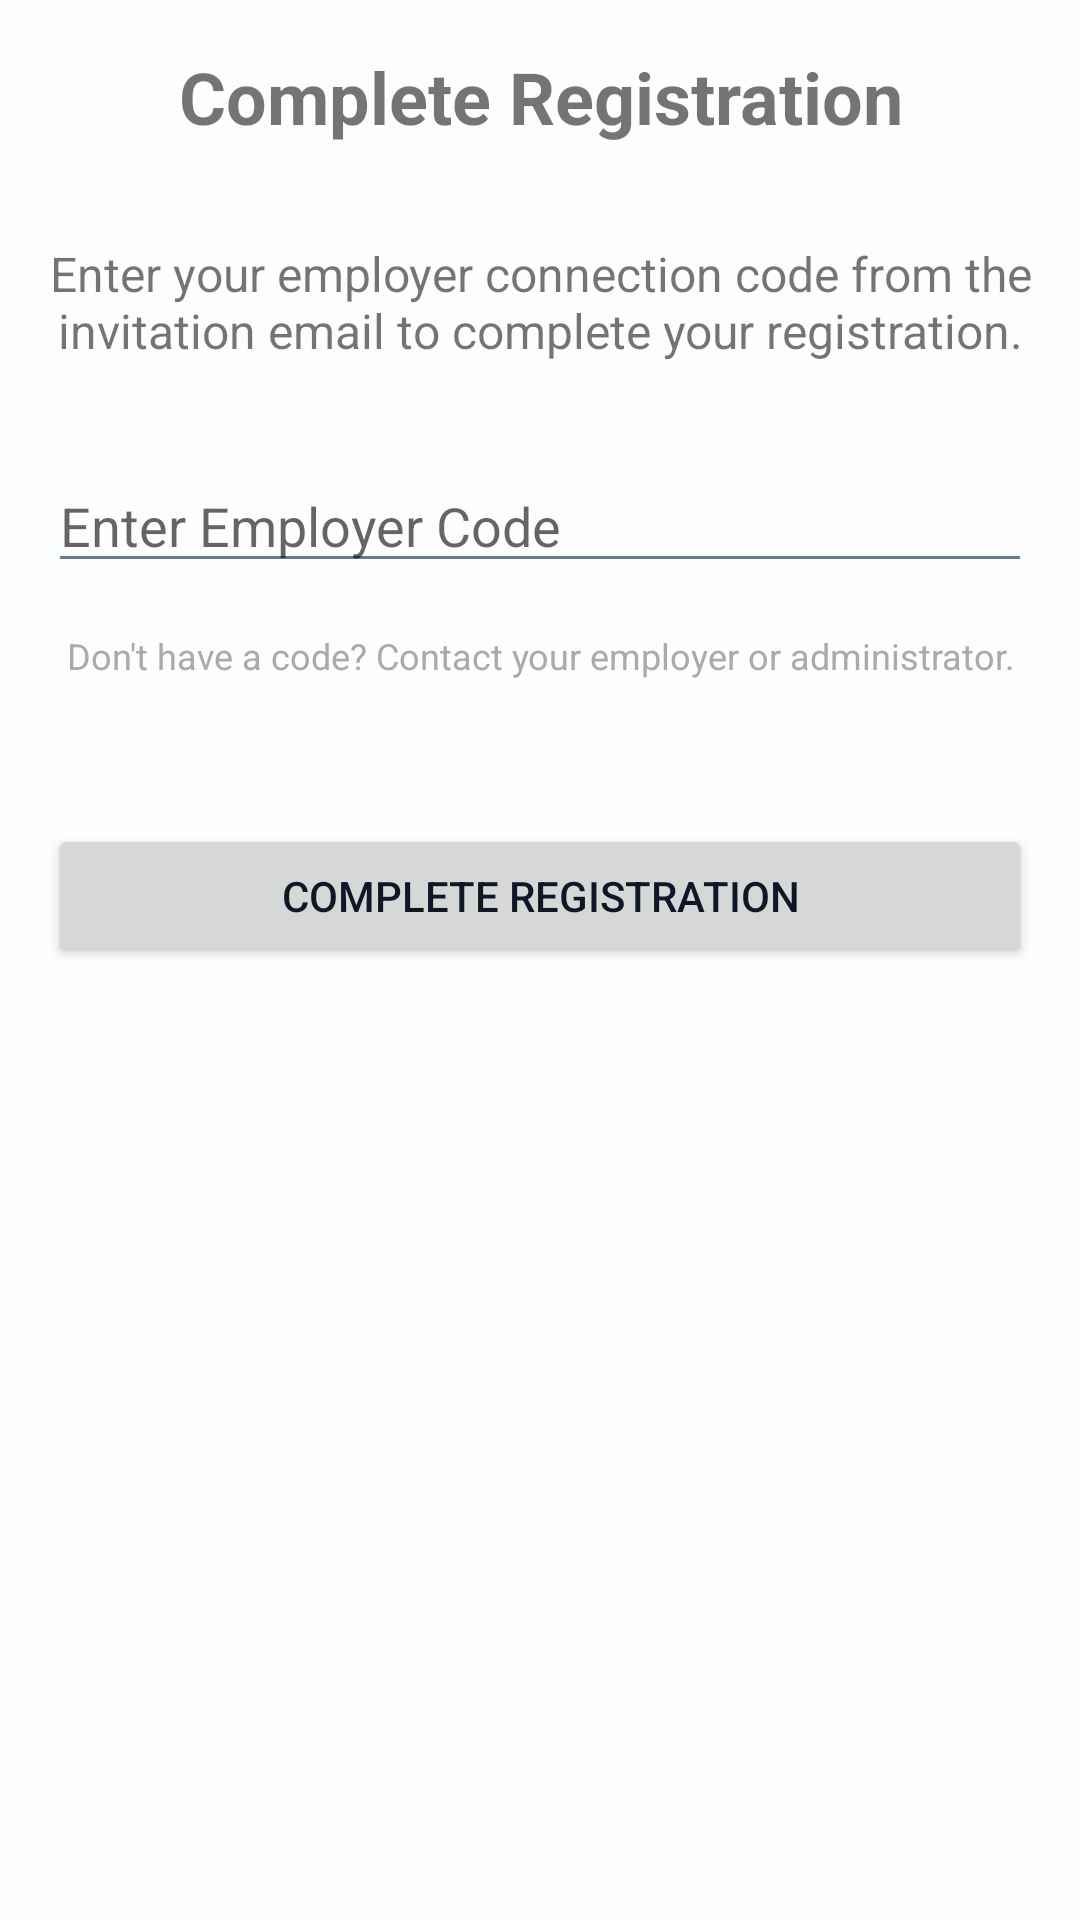

Write the Android layout XML for this screen, with the resource values it uses.
<!-- AndroidManifest.xml: activity theme Theme.LUGA -->
<!-- res/layout/activity_register_step2.xml -->
<?xml version="1.0" encoding="utf-8"?>
<RelativeLayout xmlns:android="http://schemas.android.com/apk/res/android"
    xmlns:tools="http://schemas.android.com/tools"
    android:layout_width="match_parent"
    android:layout_height="match_parent"
    android:fitsSystemWindows="true"
    android:padding="16dp"
    tools:context=".RegisterStep2Activity">

    <TextView
        android:id="@+id/step2_title_textview"
        android:layout_width="match_parent"
        android:layout_height="wrap_content"
        android:text="Complete Registration"
        android:textSize="24sp"
        android:textStyle="bold"
        android:gravity="center"
        android:layout_marginBottom="32dp" />

    <TextView
        android:id="@+id/step2_description_textview"
        android:layout_width="match_parent"
        android:layout_height="wrap_content"
        android:text="Enter your employer connection code from the invitation email to complete your registration."
        android:textSize="16sp"
        android:gravity="center"
        android:layout_below="@id/step2_title_textview"
        android:layout_marginBottom="32dp" />

    <EditText
        android:id="@+id/employer_code_edittext"
        android:layout_width="match_parent"
        android:layout_height="wrap_content"
        android:hint="Enter Employer Code"
        android:inputType="text"
        android:layout_below="@id/step2_description_textview"
        android:layout_marginBottom="16dp" />

    <TextView
        android:id="@+id/step2_help_textview"
        android:layout_width="match_parent"
        android:layout_height="wrap_content"
        android:text="Don't have a code? Contact your employer or administrator."
        android:textSize="12sp"
        android:textColor="@android:color/darker_gray"
        android:gravity="center"
        android:layout_below="@id/employer_code_edittext"
        android:layout_marginBottom="32dp" />

    <Button
        android:id="@+id/complete_registration_button"
        android:layout_width="match_parent"
        android:layout_height="wrap_content"
        android:text="Complete Registration"
        android:layout_below="@id/step2_help_textview"
        android:layout_marginTop="16dp" />

</RelativeLayout>
<!-- resources referenced by this layout -->
<resources>
  <style name="Theme.LUGA" parent="Theme.MaterialComponents.DayNight.DarkActionBar">
          
          <item name="colorPrimary">@color/act_blue_500</item>
          <item name="colorPrimaryVariant">@color/act_blue_700</item>
          <item name="colorOnPrimary">@color/white</item>
          
          <item name="colorSecondary">@color/act_mint_300</item>
          <item name="colorSecondaryVariant">@color/act_mint_600</item>
          <item name="colorOnSecondary">@color/act_ink_900</item>
          
          <item name="android:statusBarColor">?attr/colorPrimaryVariant</item>
          
          <item name="android:windowOptOutEdgeToEdgeEnforcement" tools:targetApi="35">true</item>
          
          <item name="colorSurface">@color/act_surface</item>
          <item name="colorError">@color/act_error</item>
          
          <item name="android:windowBackground">@color/act_paper</item>
          <item name="android:textColorPrimary">@color/act_ink_900</item>
          <item name="android:textColorSecondary">@color/act_ink_500</item>
      </style>
  <color name="act_blue_500">#FF42A5FF</color>
  <color name="act_blue_700">#FF2270C4</color>
  <color name="white">#FFFFFFFF</color>
  <color name="act_mint_300">#FF6DDDD0</color>
  <color name="act_mint_600">#FF178D82</color>
  <color name="act_ink_900">#FF0D1726</color>
  <color name="act_surface">#FFFFFFFF</color>
  <color name="act_error">#FFF2545B</color>
  <color name="act_paper">#FFFCFDFE</color>
  <color name="act_ink_500">#FF687A92</color>
</resources>
